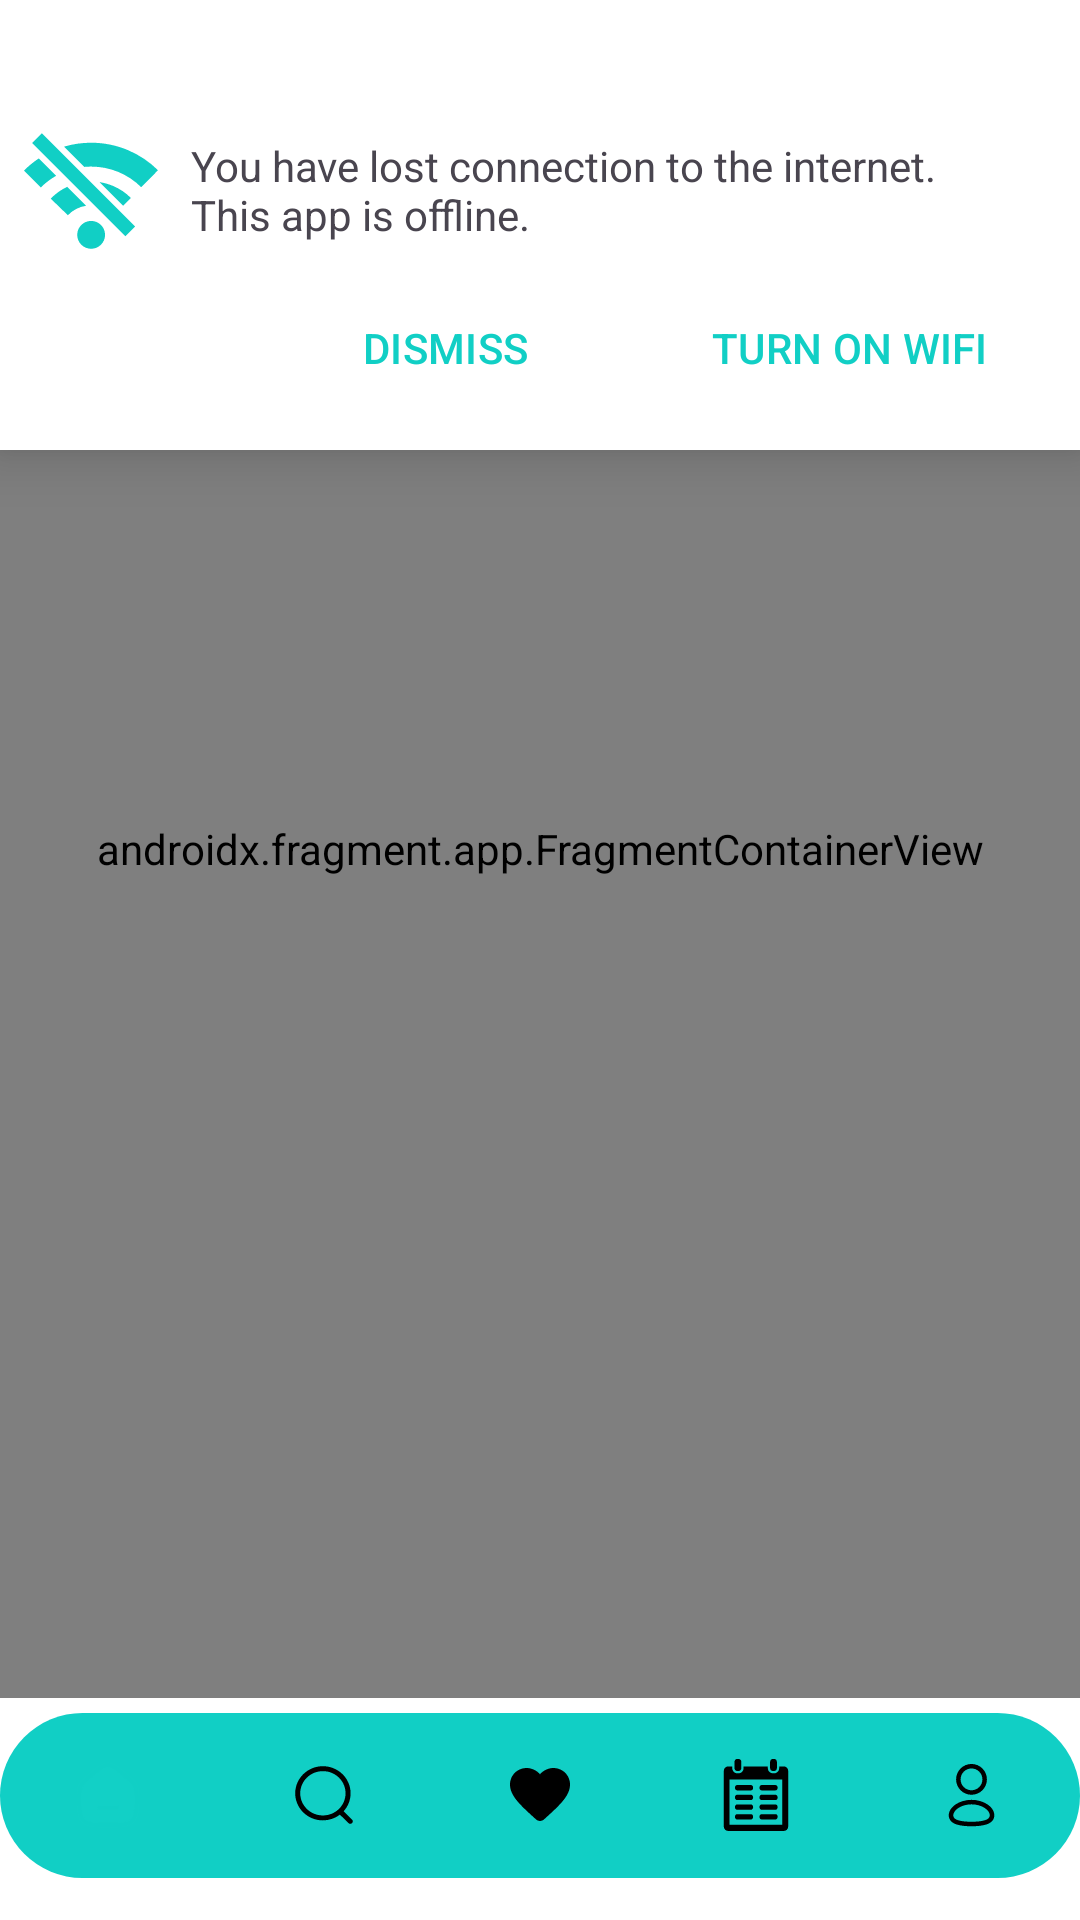

Android layout source for this screen:
<!-- AndroidManifest.xml: application theme Theme.MyMeal -->
<!-- res/layout/activity_main2.xml -->
<?xml version="1.0" encoding="utf-8"?>
<androidx.constraintlayout.widget.ConstraintLayout xmlns:android="http://schemas.android.com/apk/res/android"
    xmlns:app="http://schemas.android.com/apk/res-auto"
    xmlns:tools="http://schemas.android.com/tools"
    android:layout_width="match_parent"
    android:layout_height="match_parent"
    android:background="@color/white"
    tools:context=".HomeHostFragment">

    <androidx.fragment.app.FragmentContainerView
        android:id="@+id/fragmentContainerView"
        android:name="androidx.navigation.fragment.NavHostFragment"
        android:layout_width="0dp"
        android:layout_height="0dp"
        app:defaultNavHost="true"
        app:layout_constraintBottom_toTopOf="@+id/bottomNavBar"
        app:layout_constraintEnd_toEndOf="parent"
        app:layout_constraintStart_toStartOf="parent"
        app:layout_constraintTop_toTopOf="parent"
        app:navGraph="@navigation/nav_graph_home" />

    <com.google.android.material.bottomnavigation.BottomNavigationView
        android:id="@+id/bottomNavBar"
        android:layout_width="360dp"
        android:layout_height="55dp"

        android:layout_marginTop="5dp"
        android:layout_marginBottom="14dp"

        android:background="@drawable/bottom_background"
        app:itemIconSize="24dp"
        app:itemIconTint="@drawable/item_selector"
        app:itemRippleColor="@android:color/transparent"
        app:labelVisibilityMode="unlabeled"
        app:layout_constraintBottom_toBottomOf="parent"
        app:layout_constraintEnd_toEndOf="parent"
        app:layout_constraintHorizontal_bias="0.49"
        app:layout_constraintStart_toStartOf="parent"
        app:layout_constraintTop_toBottomOf="@+id/fragmentContainerView"
        app:menu="@menu/buttom_menu" />

    <include layout="@layout/no_internet_banner"  />
</androidx.constraintlayout.widget.ConstraintLayout>
<!-- res/layout/no_internet_banner.xml (included above) -->
<?xml version="1.0" encoding="utf-8"?>
<RelativeLayout xmlns:android="http://schemas.android.com/apk/res/android"
    android:id="@+id/networkBanner"
    android:layout_width="match_parent"
    android:layout_height="150dp"
    android:background="@color/white"
    android:elevation="11dp"
    android:visibility="visible">

    <ImageView
        android:id="@+id/wifiIcon"
        android:layout_width="95dp"
        android:layout_height="53dp"
        android:layout_alignParentStart="true"
        android:layout_alignParentTop="true"
        android:layout_alignParentBottom="true"
        android:layout_marginStart="8dp"
        android:layout_marginTop="37dp"
        android:layout_marginEnd="11dp"
        android:layout_marginBottom="60dp"
        android:layout_toStartOf="@+id/textViewConnection"
        android:src="@drawable/ic_no_wifi" />

    <TextView
        android:id="@+id/textViewConnection"
        android:layout_width="wrap_content"
        android:layout_height="wrap_content"
        android:layout_above="@+id/buttonTurnOnWifi"
        android:layout_alignParentTop="true"
        android:layout_alignParentEnd="true"
        android:layout_marginTop="36dp"
        android:layout_marginEnd="48dp"
        android:layout_marginBottom="1dp"
        android:gravity="center_vertical"
        android:maxLines="2"
        android:text="@string/no_internet" />

    <TextView
        android:id="@+id/buttonTurnOnWifi"
        style="?attr/materialButtonOutlinedStyle"
        android:layout_width="wrap_content"
        android:layout_height="wrap_content"
        android:layout_alignParentEnd="true"
        android:layout_alignParentBottom="true"
        android:layout_marginEnd="7dp"
        android:layout_marginBottom="10dp"
        android:text="@string/TURN_ON_WIFI"
        android:textColor="@color/backgrounds" />

    <TextView
        android:id="@+id/btnDismiss"
        style="?attr/materialButtonOutlinedStyle"
        android:layout_width="wrap_content"
        android:layout_height="wrap_content"
        android:layout_alignParentBottom="true"
        android:layout_marginEnd="13dp"
        android:layout_marginBottom="10dp"
        android:layout_toStartOf="@+id/buttonTurnOnWifi"
        android:text="@string/dismiss"
        android:textColor="@color/backgrounds" />

</RelativeLayout>
<!-- resources referenced by this layout -->
<resources>
  <color name="backgrounds">#11cfc5</color>
  <color name="white">#FFFFFFFF</color>
  <!-- drawable bottom_background (drawable) -->
  <?xml version="1.0" encoding="utf-8"?>
  <shape xmlns:android="http://schemas.android.com/apk/res/android"
      android:shape="rectangle"
      >
  
      <solid android:color="@color/backgrounds"/>
      <corners
          android:radius="40dp"
  
          />
  
  </shape>
  <!-- drawable ic_no_wifi (drawable) -->
  <vector xmlns:android="http://schemas.android.com/apk/res/android"
      android:width="800dp"
      android:height="800dp"
      android:viewportWidth="549.76"
      android:viewportHeight="549.76">
    <path
        android:pathData="M332.62,454.78c0,31.58 -25.58,57.16 -57.16,57.16S218.3,486.36 218.3,454.78c0,-31.58 25.58,-57.16 57.16,-57.16S332.62,423.2 332.62,454.78zM365.24,254.04c-17.99,-7.59 -36.66,-12.85 -55.81,-15.67l97.13,97.06l32.01,-32.01C417.38,282.25 392.72,265.61 365.24,254.04zM177.42,257.65c-25.4,11.93 -48.23,28.21 -67.81,48.53l70.38,68.06c20.44,-21.18 46.57,-34.58 75.03,-38.98L177.42,257.65zM60.96,141.13C39.11,155.57 18.73,172.15 0,190.94l69.22,69.22c18.85,-18.85 39.96,-34.88 62.91,-47.8L60.96,141.13zM426.32,107.1c-47.8,-20.07 -98.59,-30.29 -150.86,-30.29c-38.13,0 -75.4,5.45 -111.32,16.16l83.11,83.11c9.3,-0.92 18.73,-1.35 28.21,-1.35c77.42,0 150.31,29.99 205.33,84.46l68.97,-69.52C514.02,154.29 472.52,126.5 426.32,107.1zM33.29,77.66l382.56,382.56l39.84,-39.84L73.13,37.82L33.29,77.66z"
        android:fillColor="@color/backgrounds"/>
  </vector>
  <!-- drawable item_selector (drawable) -->
  <?xml version="1.0" encoding="utf-8"?>
  <selector xmlns:android="http://schemas.android.com/apk/res/android">
  
  
      <item
          android:state_selected="true"
          android:color="@color/backgrounds"/>
      <item
          android:state_selected="false"
          android:color="@color/black"/>
  
  </selector>
  <string name="TURN_ON_WIFI">TURN ON WIFI</string>
  <string name="dismiss">DISMISS</string>
  <string name="no_internet">You have lost connection to the internet.\nThis app is offline.</string>
  <style name="Theme.MyMeal" parent="Base.Theme.MyMeal" />
  <color name="black">#FF000000</color>
  <style name="Base.Theme.MyMeal" parent="Theme.Material3.DayNight.NoActionBar">
          
          
      </style>
</resources>
